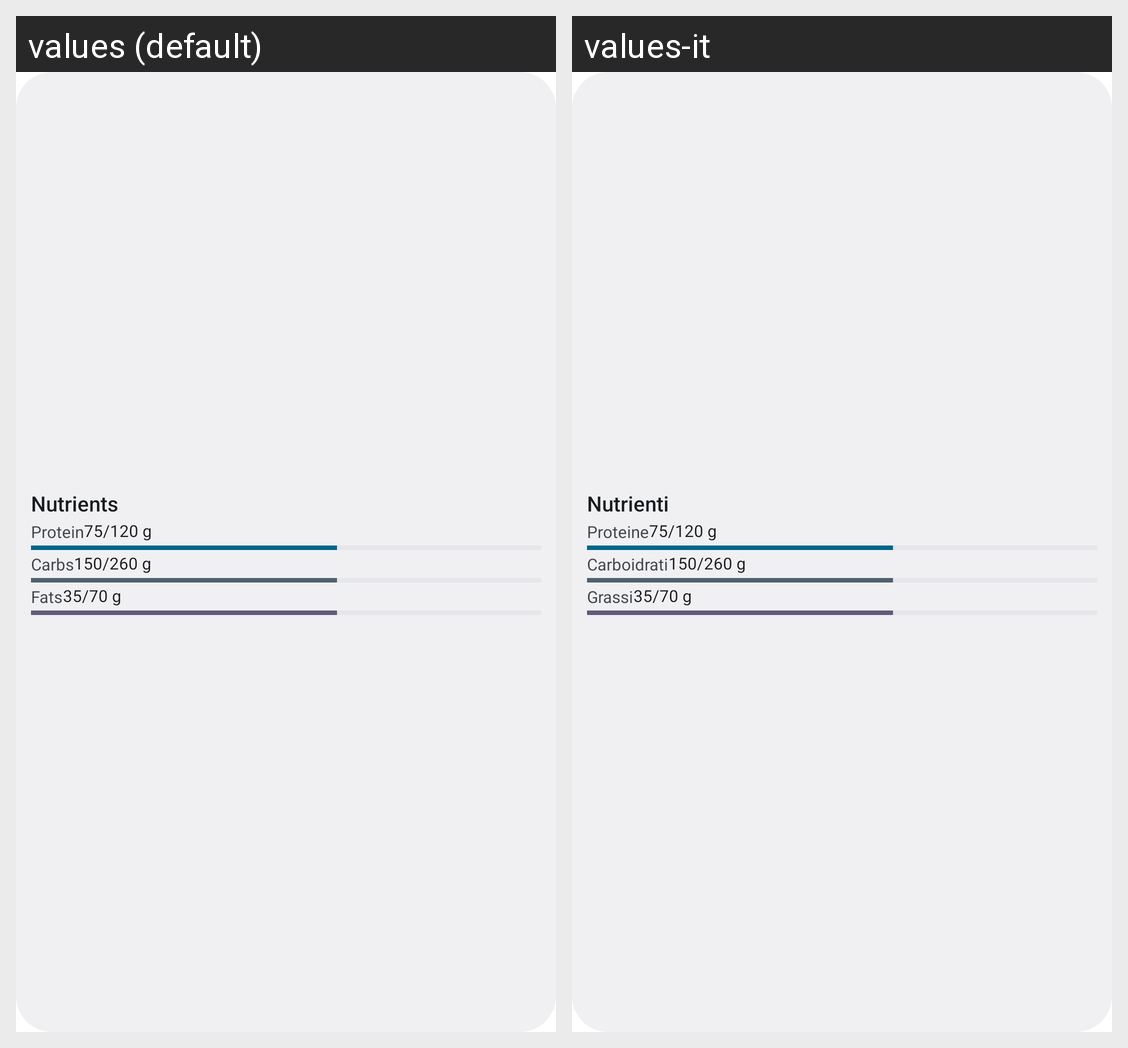

The same Android screen rendered under two of its app's locales, left to right. List the strings drawn on it with the default value and each locale's translation.
Android screen res/layout/nutrition_widget_compact.xml rendered under 2 locales, left to right: values (default), values-it. Device: Nexus 5 (rendered at 1080×1920; each locale shown at half size, 540×960, under a caption strip naming it); theme Theme.MaterialComponents.DayNight.NoActionBar.
Strings drawn on this screen, with the default value and each locale's value (text and hints the layout hard-codes, and strings that could not be matched under every locale, appear in the picture but are not listed):

widget_nutrients
  values: Nutrients
  values-it: Nutrienti

widget_protein
  values: Protein
  values-it: Proteine

widget_carbs
  values: Carbs
  values-it: Carboidrati

widget_fats
  values: Fats
  values-it: Grassi
